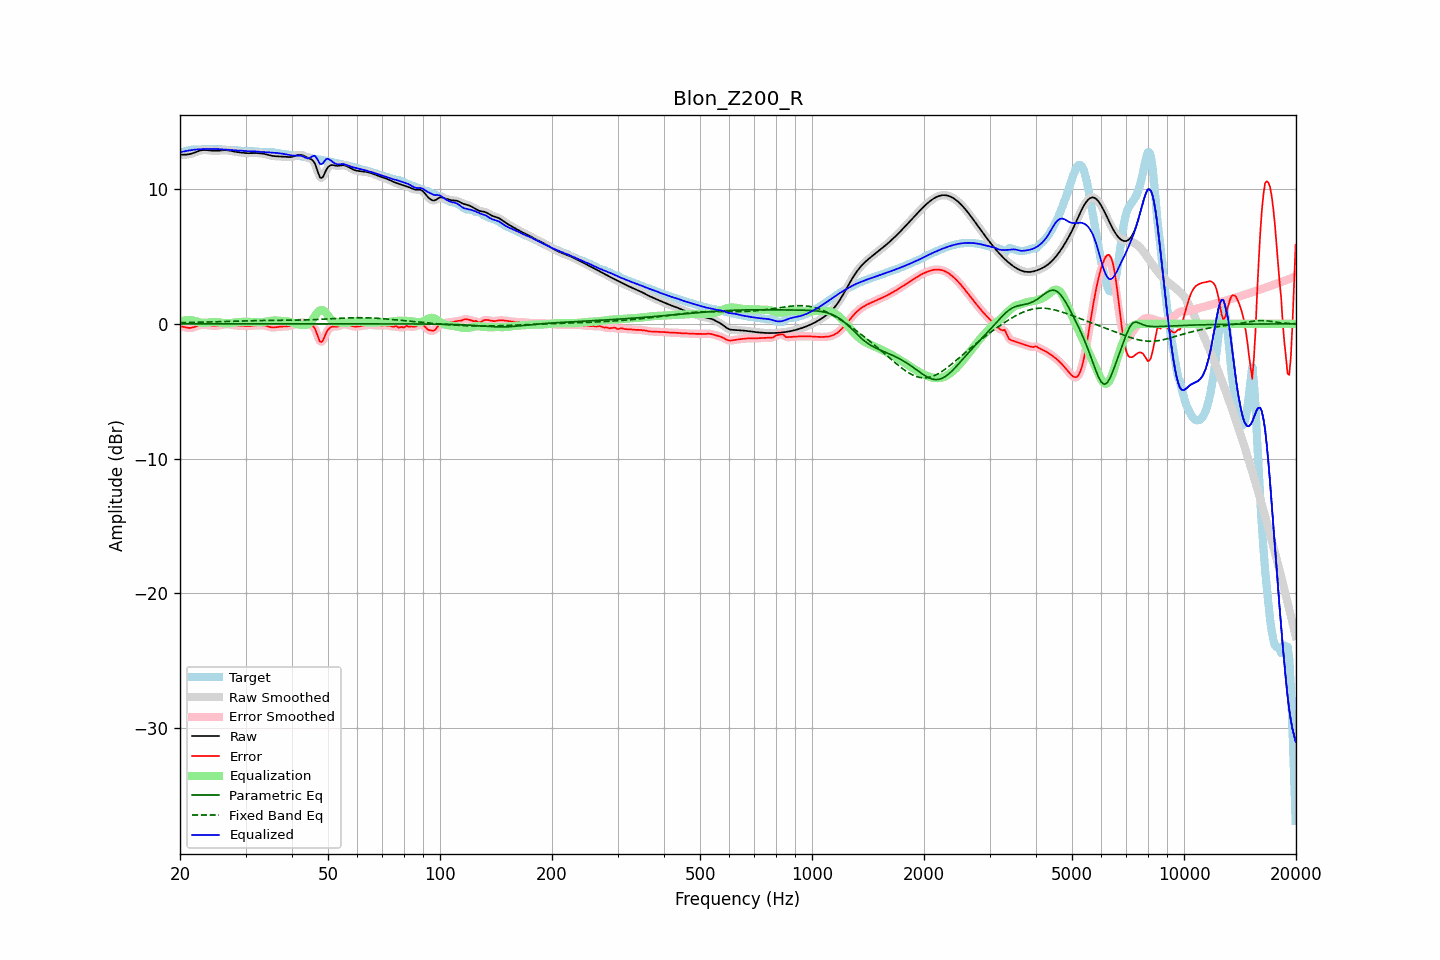

The file beside this chart, header and first rows:
frequency, raw, error, smoothed, error_smoothed, equalization, parametric_eq, fixed_band_eq, equalized_raw, equalized_smoothed, target
20.00, 12.55, -0.17, 12.55, -0.16, 0.17, 0.00, 0.08, 12.72, 12.72, 12.72
20.20, 12.55, -0.19, 12.55, -0.19, 0.20, 0.00, 0.09, 12.75, 12.75, 12.74
20.40, 12.55, -0.22, 12.55, -0.22, 0.23, 0.00, 0.09, 12.78, 12.78, 12.77
20.61, 12.55, -0.25, 12.55, -0.25, 0.25, 0.00, 0.09, 12.80, 12.80, 12.80
20.81, 12.56, -0.28, 12.56, -0.28, 0.27, 0.00, 0.09, 12.83, 12.83, 12.83
21.02, 12.57, -0.29, 12.57, -0.29, 0.28, 0.00, 0.10, 12.85, 12.85, 12.87
21.23, 12.59, -0.30, 12.59, -0.30, 0.28, 0.00, 0.10, 12.87, 12.87, 12.89
21.44, 12.62, -0.29, 12.62, -0.29, 0.27, 0.00, 0.10, 12.89, 12.89, 12.91
21.66, 12.66, -0.26, 12.66, -0.26, 0.25, 0.00, 0.11, 12.91, 12.91, 12.92
21.87, 12.70, -0.23, 12.70, -0.23, 0.22, 0.00, 0.11, 12.92, 12.92, 12.93
22.09, 12.75, -0.19, 12.75, -0.19, 0.19, 0.00, 0.11, 12.93, 12.93, 12.94
22.31, 12.80, -0.14, 12.79, -0.14, 0.15, 0.00, 0.12, 12.95, 12.94, 12.94
22.54, 12.84, -0.10, 12.84, -0.10, 0.12, 0.00, 0.12, 12.95, 12.95, 12.94
22.76, 12.87, -0.07, 12.87, -0.07, 0.09, 0.00, 0.12, 12.96, 12.96, 12.94
22.99, 12.89, -0.06, 12.89, -0.06, 0.08, 0.00, 0.13, 12.97, 12.97, 12.95
23.22, 12.90, -0.06, 12.90, -0.06, 0.07, 0.00, 0.13, 12.97, 12.97, 12.96
23.45, 12.90, -0.07, 12.90, -0.07, 0.08, 0.00, 0.13, 12.97, 12.97, 12.97
23.69, 12.89, -0.09, 12.89, -0.09, 0.09, 0.00, 0.14, 12.97, 12.97, 12.97
23.92, 12.87, -0.11, 12.87, -0.11, 0.10, 0.00, 0.14, 12.97, 12.98, 12.98
24.16, 12.86, -0.13, 12.86, -0.13, 0.12, 0.00, 0.14, 12.98, 12.98, 12.98
24.40, 12.85, -0.14, 12.85, -0.14, 0.13, 0.00, 0.15, 12.98, 12.98, 12.99
24.65, 12.84, -0.15, 12.84, -0.15, 0.14, 0.00, 0.15, 12.98, 12.98, 12.99
24.89, 12.84, -0.15, 12.84, -0.15, 0.14, 0.00, 0.16, 12.97, 12.97, 12.98
25.14, 12.84, -0.14, 12.84, -0.14, 0.13, 0.00, 0.16, 12.97, 12.97, 12.98
25.39, 12.85, -0.13, 12.85, -0.12, 0.11, 0.00, 0.16, 12.96, 12.96, 12.97
25.65, 12.86, -0.10, 12.86, -0.10, 0.09, 0.00, 0.17, 12.95, 12.95, 12.96
25.91, 12.87, -0.07, 12.87, -0.07, 0.07, 0.00, 0.17, 12.95, 12.95, 12.95
26.16, 12.88, -0.05, 12.88, -0.05, 0.06, 0.00, 0.18, 12.94, 12.94, 12.93
26.43, 12.89, -0.03, 12.89, -0.03, 0.04, 0.00, 0.18, 12.93, 12.93, 12.91
26.69, 12.88, -0.02, 12.88, -0.02, 0.04, 0.00, 0.19, 12.92, 12.92, 12.90
26.96, 12.87, -0.02, 12.87, -0.02, 0.04, 0.00, 0.19, 12.91, 12.91, 12.89
27.23, 12.85, -0.04, 12.85, -0.04, 0.05, 0.00, 0.19, 12.90, 12.90, 12.89
27.50, 12.82, -0.07, 12.83, -0.07, 0.06, 0.00, 0.20, 12.89, 12.89, 12.89
27.77, 12.80, -0.09, 12.80, -0.09, 0.08, 0.00, 0.20, 12.88, 12.88, 12.89
28.05, 12.77, -0.11, 12.78, -0.11, 0.09, 0.00, 0.21, 12.87, 12.87, 12.89
28.33, 12.75, -0.12, 12.75, -0.12, 0.11, 0.00, 0.21, 12.87, 12.87, 12.88
28.62, 12.74, -0.13, 12.74, -0.13, 0.12, 0.00, 0.21, 12.86, 12.86, 12.87
28.90, 12.72, -0.13, 12.72, -0.13, 0.14, 0.00, 0.22, 12.86, 12.86, 12.85
29.19, 12.71, -0.13, 12.71, -0.13, 0.14, 0.00, 0.22, 12.85, 12.85, 12.84
29.48, 12.69, -0.14, 12.69, -0.14, 0.15, 0.00, 0.22, 12.84, 12.84, 12.83
29.78, 12.68, -0.15, 12.68, -0.15, 0.15, 0.00, 0.23, 12.83, 12.83, 12.83
30.08, 12.67, -0.16, 12.67, -0.16, 0.15, 0.00, 0.23, 12.82, 12.82, 12.83
30.38, 12.66, -0.17, 12.66, -0.16, 0.15, 0.00, 0.23, 12.81, 12.81, 12.83
30.68, 12.66, -0.16, 12.66, -0.16, 0.15, 0.00, 0.23, 12.81, 12.81, 12.82
30.99, 12.66, -0.15, 12.66, -0.15, 0.14, 0.00, 0.24, 12.81, 12.81, 12.81
31.30, 12.67, -0.13, 12.67, -0.14, 0.14, 0.00, 0.24, 12.81, 12.81, 12.80
31.61, 12.67, -0.12, 12.67, -0.12, 0.13, 0.00, 0.24, 12.80, 12.80, 12.79
31.93, 12.67, -0.11, 12.67, -0.11, 0.12, 0.00, 0.24, 12.79, 12.79, 12.79
32.24, 12.67, -0.11, 12.67, -0.11, 0.11, 0.00, 0.24, 12.78, 12.78, 12.78
32.57, 12.66, -0.11, 12.66, -0.11, 0.10, 0.00, 0.25, 12.76, 12.76, 12.77
32.89, 12.65, -0.11, 12.65, -0.11, 0.11, 0.00, 0.25, 12.76, 12.76, 12.76
33.22, 12.64, -0.11, 12.64, -0.11, 0.11, 0.00, 0.25, 12.75, 12.75, 12.74
33.55, 12.62, -0.11, 12.62, -0.11, 0.13, 0.00, 0.25, 12.75, 12.75, 12.73
33.89, 12.59, -0.13, 12.59, -0.13, 0.15, 0.00, 0.25, 12.74, 12.74, 12.72
34.23, 12.56, -0.16, 12.56, -0.16, 0.18, 0.00, 0.25, 12.74, 12.74, 12.72
34.57, 12.53, -0.20, 12.53, -0.20, 0.20, 0.00, 0.25, 12.73, 12.73, 12.73
34.92, 12.50, -0.24, 12.50, -0.23, 0.22, 0.00, 0.25, 12.71, 12.72, 12.73
35.27, 12.47, -0.26, 12.47, -0.26, 0.23, 0.00, 0.25, 12.70, 12.71, 12.73
35.62, 12.45, -0.27, 12.45, -0.27, 0.24, 0.00, 0.25, 12.70, 12.70, 12.72
35.97, 12.44, -0.26, 12.44, -0.26, 0.25, 0.00, 0.26, 12.69, 12.69, 12.70
... 635 more rows
